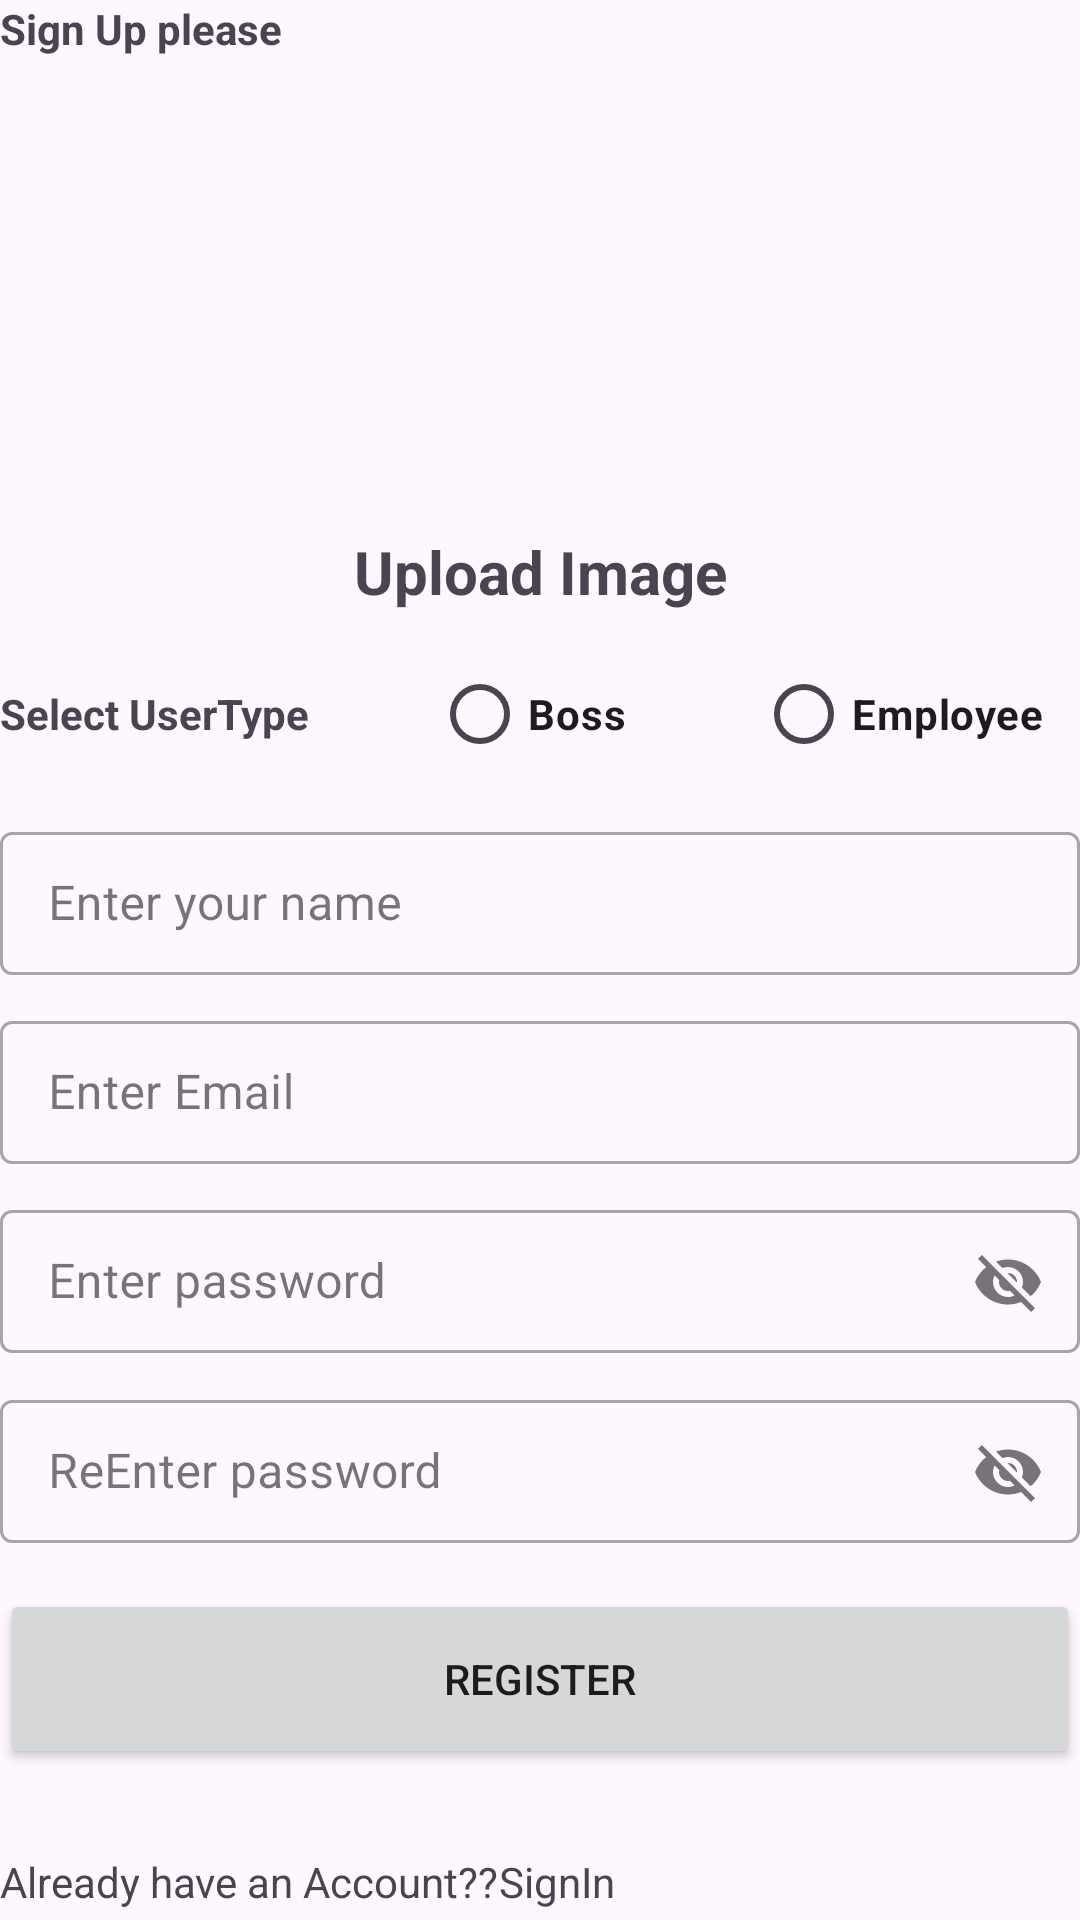

Reconstruct the res/layout file that produces this screen, plus the resources it refers to.
<!-- AndroidManifest.xml: application theme Theme.AssignToDo -->
<!-- res/layout/activity_main.xml -->
<?xml version="1.0" encoding="utf-8"?>
<androidx.constraintlayout.widget.ConstraintLayout xmlns:android="http://schemas.android.com/apk/res/android"
    xmlns:app="http://schemas.android.com/apk/res-auto"
    xmlns:tools="http://schemas.android.com/tools"
    android:layout_width="match_parent"
    android:layout_height="match_parent"
    android:layout_margin="@dimen/_20sdp"
    tools:context=".MainActivity">


    <TextView
        android:id="@+id/txtSignUp"
        android:layout_width="wrap_content"
        android:layout_height="wrap_content"
        android:text="@string/txtSignup"
        android:textSize="@dimen/_20sdp"
        android:textStyle="bold"
        app:layout_constraintStart_toStartOf="parent"
        app:layout_constraintTop_toTopOf="parent" />

    <com.google.android.material.imageview.ShapeableImageView
        android:id="@+id/imageView"
        android:layout_width="150dp"
        android:layout_height="150dp"
        android:layout_marginTop="8dp"
        android:src="@drawable/circle_shape"
        app:layout_constraintEnd_toEndOf="parent"
        app:layout_constraintStart_toStartOf="parent"
        app:layout_constraintTop_toBottomOf="@+id/txtSignUp"
        app:shapeAppearanceOverlay="@style/ShapeAppearanceOverlay.App.CornerSize50Percent"


        />

    <TextView
        android:id="@+id/textView2"
        android:layout_width="wrap_content"
        android:layout_height="wrap_content"
        android:text="@string/txtUploadImage"
        android:textSize="20dp"
        android:textStyle="bold"
        app:layout_constraintEnd_toEndOf="parent"
        app:layout_constraintStart_toStartOf="parent"
        app:layout_constraintTop_toBottomOf="@+id/imageView" />

    <LinearLayout
        android:id="@+id/linearLayout"
        android:layout_width="match_parent"
        android:layout_height="wrap_content"
        android:layout_marginTop="10dp"
        android:orientation="horizontal"
        android:weightSum="1"
        app:layout_constraintTop_toBottomOf="@+id/textView2">


        <TextView
            android:id="@+id/textView3"
            android:layout_width="match_parent"
            android:layout_height="wrap_content"
            android:layout_gravity="center_vertical"
            android:layout_weight="0.6"
            android:text="@string/txtSelectUserType"
            android:textStyle="bold" />

        <RadioGroup
            android:layout_width="match_parent"
            android:layout_height="wrap_content"
            android:layout_weight="0.4"
            android:orientation="horizontal">

            <RadioButton
                android:id="@+id/radioButton"
                android:layout_width="match_parent"
                android:layout_height="wrap_content"
                android:layout_weight="2"
                android:text="Boss"
                android:textStyle="bold" />

            <RadioButton
                android:id="@+id/radioButton2"
                android:layout_width="match_parent"
                android:layout_height="wrap_content"
                android:layout_weight="2"
                android:text="Employee"
                android:textStyle="bold" />
        </RadioGroup>


    </LinearLayout>

    <com.google.android.material.textfield.TextInputLayout
        android:id="@+id/txtName"
        style="@style/Widget.MaterialComponents.TextInputLayout.OutlinedBox.Dense"
        android:layout_width="match_parent"
        android:layout_height="wrap_content"
        android:layout_marginTop="10dp"
        android:hint="Enter your name "
        app:layout_constraintEnd_toEndOf="parent"
        app:layout_constraintStart_toStartOf="parent"
        app:layout_constraintTop_toBottomOf="@+id/linearLayout">

        <com.google.android.material.textfield.TextInputEditText


            android:layout_width="match_parent"
            android:layout_height="wrap_content" />

    </com.google.android.material.textfield.TextInputLayout>

    <com.google.android.material.textfield.TextInputLayout
        android:id="@+id/txtEmail"
        style="@style/Widget.MaterialComponents.TextInputLayout.OutlinedBox.Dense"
        android:layout_width="match_parent"
        android:layout_height="wrap_content"
        android:layout_marginTop="10dp"
        android:hint="Enter Email"
        app:layout_constraintEnd_toEndOf="parent"
        app:layout_constraintStart_toStartOf="parent"
        app:layout_constraintTop_toBottomOf="@+id/txtName">

        <com.google.android.material.textfield.TextInputEditText

            android:layout_width="match_parent"
            android:layout_height="wrap_content" />

    </com.google.android.material.textfield.TextInputLayout>

    <com.google.android.material.textfield.TextInputLayout
        android:id="@+id/txtPassword"
        style="@style/Widget.MaterialComponents.TextInputLayout.OutlinedBox.Dense"
        android:layout_width="match_parent"
        android:layout_height="wrap_content"
        android:layout_marginTop="10dp"
        android:hint="Enter password"
        app:endIconMode="password_toggle"
        app:layout_constraintEnd_toEndOf="parent"
        app:layout_constraintStart_toStartOf="parent"
        app:layout_constraintTop_toBottomOf="@+id/txtEmail">

        <com.google.android.material.textfield.TextInputEditText


            android:layout_width="match_parent"
            android:layout_height="wrap_content" />

    </com.google.android.material.textfield.TextInputLayout>

    <com.google.android.material.textfield.TextInputLayout
        android:id="@+id/txtReEnterPass"
        style="@style/Widget.MaterialComponents.TextInputLayout.OutlinedBox.Dense"
        android:layout_width="match_parent"
        android:layout_height="wrap_content"
        android:layout_marginTop="10dp"
        android:hint="ReEnter password"
        app:endIconMode="password_toggle"
        app:layout_constraintEnd_toEndOf="parent"
        app:layout_constraintStart_toStartOf="parent"
        app:layout_constraintTop_toBottomOf="@+id/txtPassword">

        <com.google.android.material.textfield.TextInputEditText


            android:layout_width="match_parent"
            android:layout_height="wrap_content" />

    </com.google.android.material.textfield.TextInputLayout>


    <Button
        android:id="@+id/button"
        android:layout_width="match_parent"
        android:layout_height="60dp"
        android:layout_marginTop="15dp"
        android:text="Register"
        app:layout_constraintEnd_toEndOf="parent"
        app:layout_constraintStart_toStartOf="parent"
        app:layout_constraintTop_toBottomOf="@+id/txtReEnterPass" />

    <TextView
        android:id="@+id/textView5"
        android:layout_width="wrap_content"
        android:layout_height="wrap_content"
        android:layout_marginTop="28dp"
        android:text="Already have an Account??"
        android:gravity="center"
        app:layout_constraintStart_toStartOf="parent"
        app:layout_constraintTop_toBottomOf="@+id/button" />

    <TextView
        android:id="@+id/textView6"
        android:layout_width="wrap_content"
        android:layout_height="wrap_content"
        android:layout_marginTop="28dp"
        android:text="SignIn"
        app:layout_constraintStart_toEndOf="@+id/textView5"
        app:layout_constraintTop_toBottomOf="@+id/button" />
</androidx.constraintlayout.widget.ConstraintLayout>
<!-- resources referenced by this layout -->
<resources>
  <!-- drawable circle_shape (drawable) -->
  <?xml version="1.0" encoding="utf-8"?>
  <shape xmlns:android="http://schemas.android.com/apk/res/android">
  
  
    <solid android:color="@color/blue"/>
  </shape>
  <string name="txtSelectUserType">Select UserType</string>
  <string name="txtSignup">Sign Up please</string>
  <string name="txtUploadImage">Upload Image</string>
  <style name="ShapeAppearanceOverlay.App.CornerSize50Percent" parent="">
          <item name="cornerSize">50%</item>
      </style>
  <style name="Theme.AssignToDo" parent="Base.Theme.AssignToDo" />
  <style name="Base.Theme.AssignToDo" parent="Theme.Material3.DayNight.NoActionBar">
          
          
      </style>
</resources>
